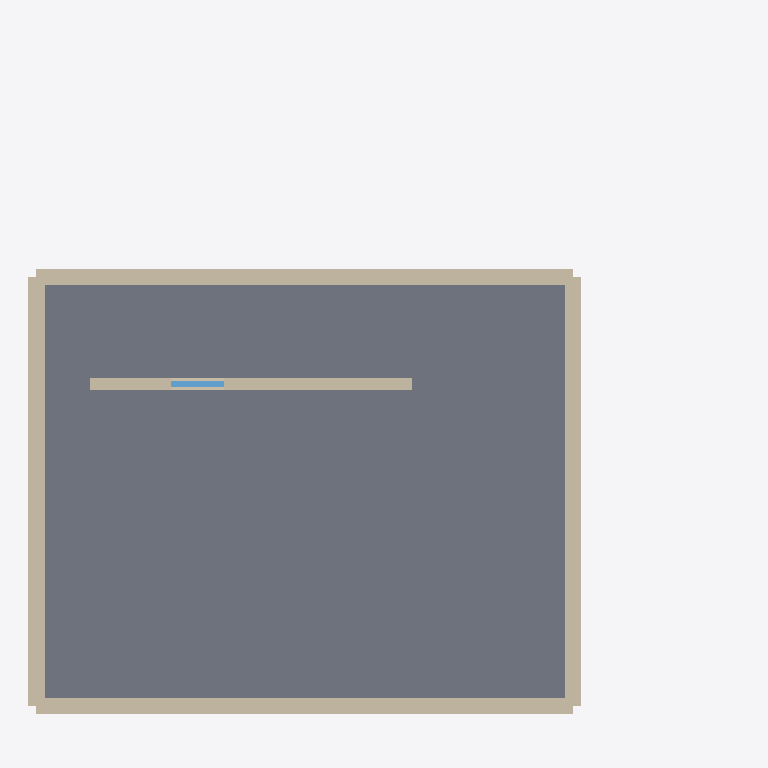
Plan cut of the same IFC building model at storey '1. OG' (level 3.00 m, cut at 4.40 m), seen from above with north up, elements coloured by IFC class: 5 walls (beige), 2 slabs (grey), 1 window (light blue). Cut surfaces are drawn darker.
Extent 13.2 m × 12.3 m × 6.2 m (x, y, z). Storeys (2): EG at 0.00 m; 1. OG at 3.00 m. Elements (18): 10 IfcWall, 4 IfcSlab, 2 IfcBuildingElementProxy, 2 IfcWindow.

HEADER;
FILE_DESCRIPTION(('ViewDefinition [CoordinationView]'),'2;1');
FILE_NAME('GoldenOeffnung.ifc','1970-01-01T00:00:00',(''),(''),'BIT-Atelier','BIT-Atelier','');
FILE_SCHEMA(('IFC4'));
ENDSEC;
DATA;
#11=IFCPROJECT('0000000000000000000001',$,'GoldenOeffnung',$,$,$,$,(#5),#10);
#16=IFCSITE('0000000000000000000002',$,'Gelände',$,$,#15,$,$,.ELEMENT.,$,$,$,$,$);
#21=IFCBUILDING('0000000000000000000003',$,'Gebäude',$,$,#20,$,$,.ELEMENT.,$,$,$);
#26=IFCBUILDINGSTOREY('0000000000000000000004',$,'EG',$,$,#25,$,$,.ELEMENT.,0.0);
#31=IFCBUILDINGSTOREY('0000000000000000000005',$,'1. OG',$,$,#30,$,$,.ELEMENT.,3.0);
#414=IFCSLAB('3$RMe1VbuS7NTA_pzcQgQn',$,'Decke',$,$,#411,#413,$,.FLOOR.);
#484=IFCSLAB('2hm1sMjrWlGeBHurmxJ2pc',$,'Decke',$,$,#481,#483,$,.FLOOR.);
#178=IFCWALL('0jtbLrIzwquLbZMbVWVKrb',$,'Außenwand',$,$,#175,#177,$,.STANDARD.);
#244=IFCWALL('0htb9FITwnkrjZNNtUVKe$',$,'Außenwand',$,$,#241,#243,$,.STANDARD.);
#277=IFCWALL('0gtb2yIDwmA5fZM_hTVKYi',$,'Außenwand',$,$,#274,#276,$,.STANDARD.);
#211=IFCWALL('0itbFYIjwpJbXZMCJVVKlI',$,'Außenwand',$,$,#208,#210,$,.STANDARD.);
#343=IFCWALL('1QsHGTpKh2eStU7W_9W0Qj',$,'Tragende Innenwand',$,$,#340,#342,$,.STANDARD.);
#668=IFCWINDOW('0c3hDvzIZg1R3BJ3SdeLA9',$,'Fenster',$,$,#660,#667,$,1.4,1.0,$,$,$);
ENDSEC;
